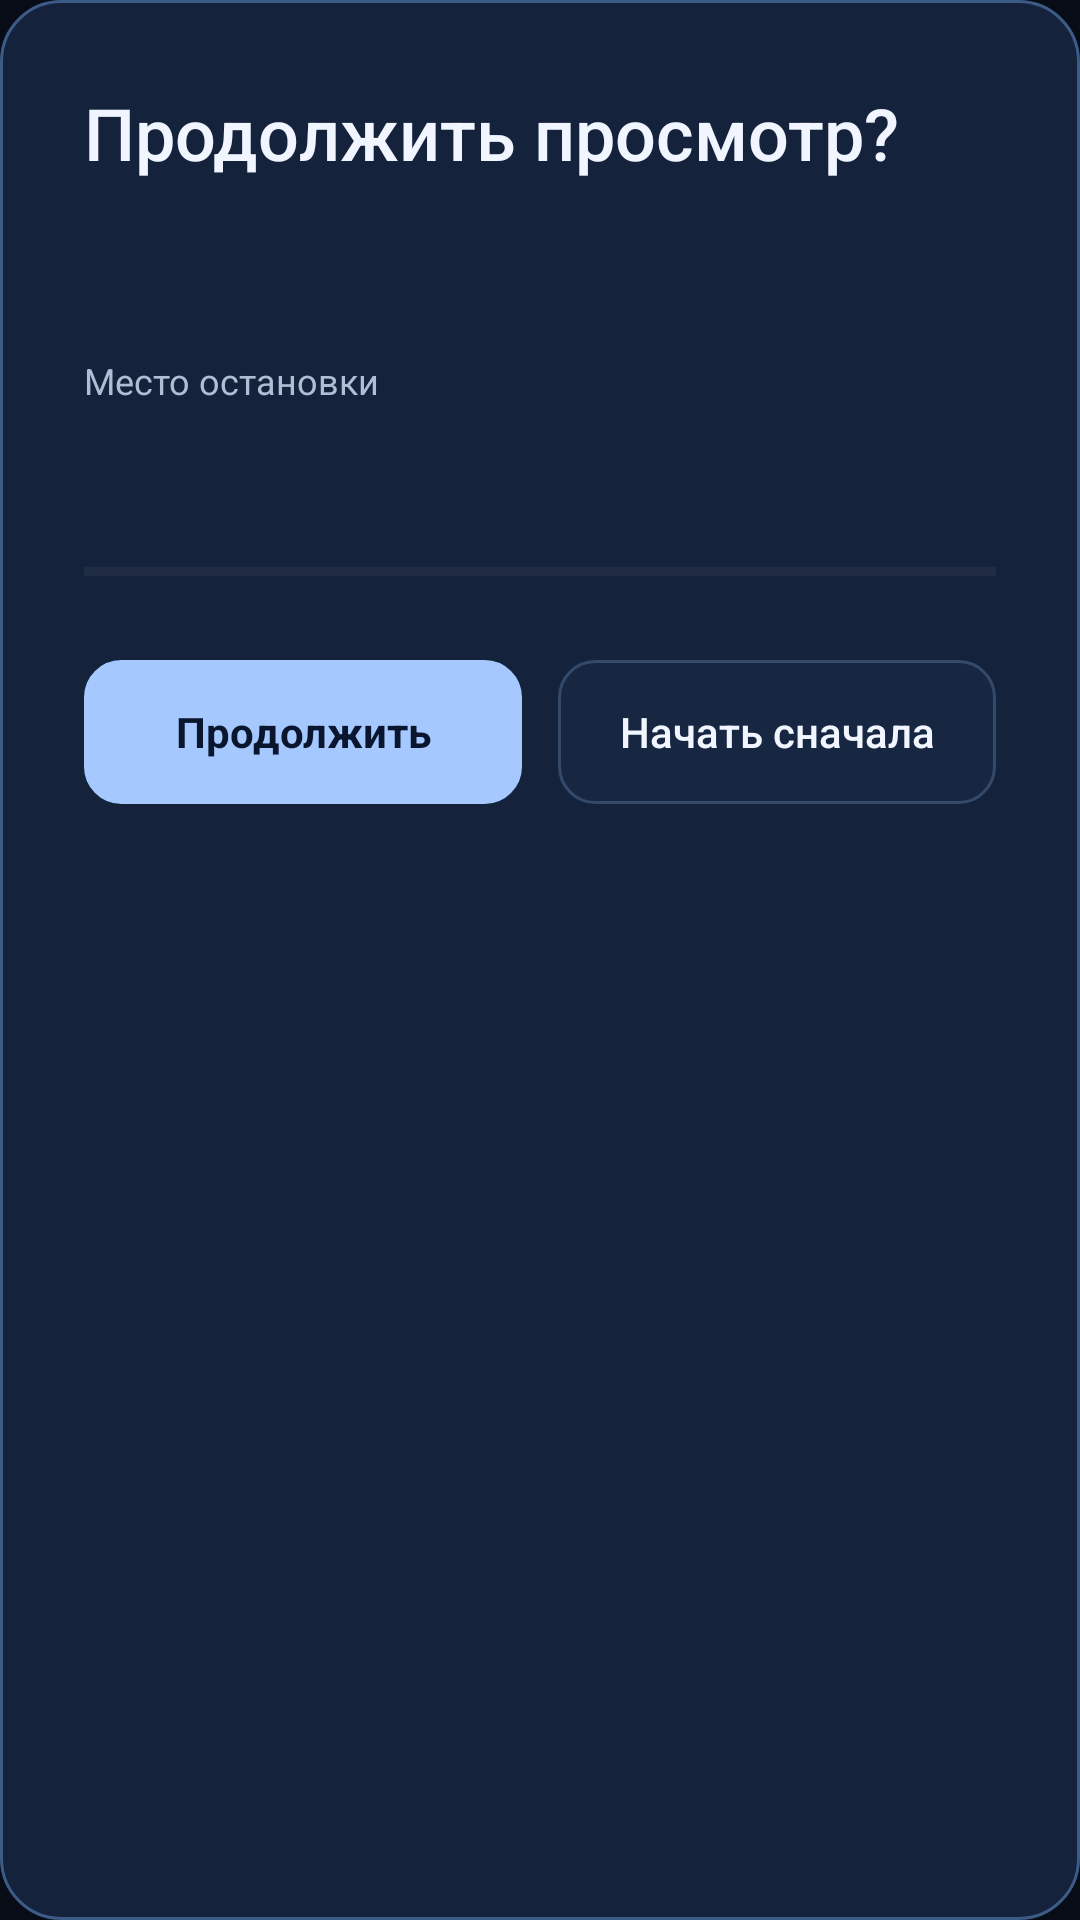

Layout XML and referenced resources for this Android screen:
<!-- AndroidManifest.xml: application theme Theme.DiskTV -->
<!-- res/layout/dialog_resume.xml -->
<LinearLayout xmlns:android="http://schemas.android.com/apk/res/android" android:layout_width="match_parent" android:layout_height="wrap_content" android:orientation="vertical" android:padding="28dp" android:background="@drawable/dialog_bg">
    <TextView android:id="@+id/dialogTitle" android:layout_width="match_parent" android:layout_height="wrap_content" android:text="@string/resume_question" android:textColor="@color/text_white" android:textSize="24sp" android:fontFamily="sans-serif-medium"/>
    <TextView android:id="@+id/dialogBody" android:layout_width="match_parent" android:layout_height="wrap_content" android:layout_marginTop="14dp" android:textColor="@color/text_dim" android:textSize="15sp" android:maxLines="2" android:ellipsize="end"/>
    <TextView android:layout_width="wrap_content" android:layout_height="wrap_content" android:layout_marginTop="24dp" android:text="@string/stopped_at" android:textSize="12sp" android:textColor="@color/text_dim"/>
    <TextView android:id="@+id/dialogPosition" android:layout_width="match_parent" android:layout_height="wrap_content" android:layout_marginTop="5dp" android:textColor="@color/text_white" android:textSize="30sp" android:fontFamily="sans-serif-medium" android:includeFontPadding="false"/>
    <ProgressBar android:id="@+id/dialogProgress" style="?android:attr/progressBarStyleHorizontal" android:layout_width="match_parent" android:layout_height="3dp" android:layout_marginTop="14dp" android:max="1000" android:progressTint="#D1D9E5" android:progressBackgroundTint="#39424F"/>
    <LinearLayout android:layout_width="match_parent" android:layout_height="48dp" android:layout_marginTop="28dp" android:orientation="horizontal">
        <Button android:id="@+id/btnResume" style="@style/PrimaryAction" android:layout_width="0dp" android:layout_weight="1" android:layout_height="match_parent" android:layout_marginEnd="12dp" android:text="@string/continue_action"/>
        <Button android:id="@+id/btnStartOver" style="@style/ActionButton" android:layout_width="0dp" android:layout_weight="1" android:layout_height="match_parent" android:text="@string/start_over"/>
    </LinearLayout>
</LinearLayout>
<!-- resources referenced by this layout -->
<resources>
  <color name="text_dim">#B1BDD2</color>
  <color name="text_white">#F1F5FF</color>
  <!-- drawable dialog_bg (drawable) -->
  <shape xmlns:android="http://schemas.android.com/apk/res/android"><solid android:color="#14223B"/><stroke android:width="1dp" android:color="#3C5B87"/><corners android:radius="20dp"/></shape>
  <string name="continue_action">Продолжить</string>
  <string name="resume_question">Продолжить просмотр?</string>
  <string name="start_over">Начать сначала</string>
  <string name="stopped_at">Место остановки</string>
  <style name="ActionButton" parent="Widget.AppCompat.Button"><item name="android:background">@drawable/button_bg</item><item name="android:backgroundTint">@null</item><item name="backgroundTint">@null</item><item name="android:textColor">@color/button_text</item><item name="android:textAllCaps">false</item><item name="android:textSize">14sp</item><item name="android:fontFamily">sans-serif-medium</item><item name="android:minHeight">0dp</item><item name="android:minWidth">0dp</item><item name="android:paddingStart">20dp</item><item name="android:paddingEnd">20dp</item><item name="android:stateListAnimator">@null</item></style>
  <style name="PrimaryAction" parent="ActionButton">
          <item name="android:background">@drawable/primary_button_bg</item>
          <item name="android:textColor">@color/accent_ink</item>
          <item name="android:fontFamily">sans-serif</item>
          <item name="android:textStyle">bold</item>
      </style>
  <style name="Theme.DiskTV" parent="Theme.AppCompat.NoActionBar">
          <item name="android:windowFullscreen">true</item><item name="android:windowBackground">@color/bg</item>
          <item name="android:colorBackground">@color/bg</item><item name="android:fontFamily">sans-serif</item>
          <item name="android:colorAccent">@color/accent_cyan</item><item name="colorAccent">@color/accent_cyan</item>
          <item name="android:windowAnimationStyle">@null</item><item name="android:windowLightStatusBar">false</item>
      </style>
  <!-- drawable button_bg (drawable) -->
  <selector xmlns:android="http://schemas.android.com/apk/res/android">
      <item android:state_focused="true"><shape><solid android:color="@color/accent_cyan"/><stroke android:width="2dp" android:color="@color/focus_glow"/><corners android:radius="12dp"/></shape></item>
      <item><shape><solid android:color="#172641"/><stroke android:width="1dp" android:color="#344A6B"/><corners android:radius="12dp"/></shape></item>
  </selector>
  <!-- drawable primary_button_bg (drawable) -->
  <selector xmlns:android="http://schemas.android.com/apk/res/android">
      <item android:state_focused="true"><shape><solid android:color="@color/focus_glow"/><stroke android:width="3dp" android:color="@color/text_white"/><corners android:radius="12dp"/></shape></item>
      <item><shape><solid android:color="@color/accent_cyan"/><stroke android:width="1dp" android:color="@color/accent_cyan"/><corners android:radius="12dp"/></shape></item>
  </selector>
  <color name="accent_ink">#09162E</color>
  <color name="bg">#080C17</color>
  <color name="accent_cyan">#A5C9FF</color>
  <color name="focus_glow">#C5DDFF</color>
</resources>
